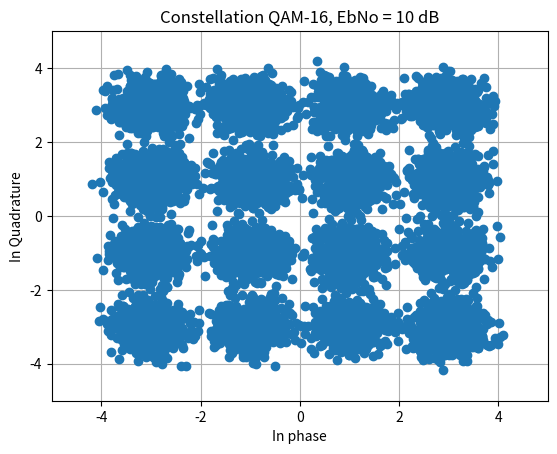

Python code for this plot:
import numpy as np
import matplotlib.pyplot as plt
from scipy.signal import lfilter
from scipy.special import erfc

# -------------------------------------------------
# Basic TX QAM
# -------------------------------------------------

enable_plots = True

M = 16
L = int(1e4) # -> TENER EN CUENTA PARA EbNo altos que sea lo suficientemente largo L
BR = 32e9
N = 2
rolloff = 0.1
h_taps = 203
EbNo_db = 10

T = 1/BR
fs = N * BR
Ts = 1/fs

# -------------------------------------------------
# QAM Modulator (equivalente a qammod)
# -------------------------------------------------

def qammod(x, M):
    m = int(np.sqrt(M))
    re = 2*(x % m) - m + 1
    im = 2*(x // m) - m + 1
    return re + 1j*im

# Símbolos
x_aux = np.random.randint(0, M, L)
ak = qammod(x_aux, M)

# -------------------------------------------------
# Upsampling
# -------------------------------------------------

xup = np.zeros(L*N, dtype=complex)
xup[::N] = ak
xup = N * xup   

# -------------------------------------------------
# Filtro RRC
# -------------------------------------------------
def round_odd(n):
    n = int(np.round(n))
    if n % 2 == 0:
        n += 1
    return n

def root_raised_cosine(fc, fs, rolloff, n_taps, t0=0):

    Ts = 1 / fs
    rolloff = rolloff + 0.0001
    T = 1 / fc

    # Force to odd
    n_taps = round_odd(n_taps)

    # Time vector
    n = np.arange(-(n_taps - 1)//2, (n_taps - 1)//2 + 1)
    t_v = n * Ts + t0
    tn_v = t_v * 2 / T

    # Filter taps 
    numerator = (
        np.sin(np.pi * (1 - rolloff) * tn_v)
        + 4 * rolloff * tn_v * np.cos(np.pi * (1 + rolloff) * tn_v)
    )

    denominator = (
        np.pi * tn_v * (1 - (4 * rolloff * tn_v)**2)
    )

    h_v = numerator / denominator

    # Valor central (evita NaN en tn_v = 0)
    center = (n_taps - 1) // 2
    h_v[center] = (1 + rolloff * (4/np.pi - 1))

    # Normalización
    h_v = h_v / np.sum(h_v)

    return h_v

h = root_raised_cosine(BR/2, fs, rolloff, h_taps, 0)

h_delay = 0  

yup = lfilter(h, 1, np.concatenate([xup, np.zeros(h_delay)]))
yup = yup[h_delay:]

# -------------------------------------------------
# Channel
# -------------------------------------------------

k = np.log2(M)
EbNo = 10**(EbNo_db/10)
SNR_slc = EbNo * k
SNR_ch = SNR_slc / N

Ps = np.var(yup)
Pn = Ps / SNR_ch

n = np.sqrt(Pn/2) * (
    np.random.randn(len(yup)) +
    1j*np.random.randn(len(yup))
)

rx = yup + n

# -------------------------------------------------
# RX
# -------------------------------------------------

h_mf = np.conj(h[::-1])
ymf = lfilter(h_mf, 1, np.concatenate([rx, np.zeros(h_delay)]))
ymf = ymf[h_delay:]

PHASE = 0
rx_down = ymf[PHASE::N] # y[k]

# -------------------------------------------------
# DELAY ESTIMATION USING CROSS-CORRELATION
# -------------------------------------------------

def estimate_delay(tx_symbols, rx_symbols):

    # usamos parte central para evitar transitorios
    Lcorr = min(len(tx_symbols), len(rx_symbols))
    tx = tx_symbols[:Lcorr]
    rx = rx_symbols[:Lcorr]

    # correlación cruzada compleja
    corr = np.correlate(rx, tx, mode='full')

    delay = np.argmax(np.abs(corr)) - (Lcorr - 1)

    return delay

# Estimar delay en símbolos
delay_est = estimate_delay(ak, rx_down)

print(f"\nEstimated symbol delay = {delay_est}")

# Compensar delay
if delay_est > 0:
    rx_aligned = rx_down[delay_est:]
    tx_aligned = ak[:len(rx_aligned)]
elif delay_est < 0:
    tx_aligned = ak[-delay_est:]
    rx_aligned = rx_down[:len(tx_aligned)]
else:
    rx_aligned = rx_down
    tx_aligned = ak[:len(rx_aligned)]

# -------------------------------------------------
# Constellation Plot
# -------------------------------------------------

if enable_plots:
    plt.figure()
    pts = rx_down[500:-100]
    plt.plot(np.real(pts), np.imag(pts), 'o')
    plt.xlabel('In phase')
    plt.ylabel('In Quadrature')
    plt.title(f'Constellation QAM-{M}, EbNo = {EbNo_db:.0f} dB')
    if M == 4:
        plt.xlim([-2,2])
        plt.ylim([-2,2])
    if M == 16:
        LIM = 5
        plt.xlim([-LIM,LIM])
        plt.ylim([-LIM,LIM])
    else:
        LIM = 9
        plt.xlim([-LIM,LIM])
        plt.ylim([-LIM,LIM])
    plt.grid(True)
    plt.show()

# -------------------------------------------------
# SLICER
# -------------------------------------------------

def slicer(rx, M):
    const = qammod(np.arange(M), M)  # todos los símbolos posibles
    
    idx = np.argmin(np.abs(rx[:, None] - const), axis=1)
    
    return const[idx]

ak_hat = slicer(rx_aligned, M)

# -------------------------------------------------
# BER
# -------------------------------------------------

def ber_theoretical(EbNo_db, M):
    k = np.log2(M)
    EbNo = 10**(EbNo_db/10)
    return (4/k)*(1-1/np.sqrt(M))*0.5*erfc(
        np.sqrt(3*k*EbNo/(M-1))/np.sqrt(2)
    )

ber_theo = ber_theoretical(EbNo_db, M)

# Solo quiero medir BER del final de mi simulación
use_frac = 0.6  # fracción de la señal que querés usar (ej: 0.6 = 60%)

start = int((1 - use_frac) * len(ak_hat))

ak_hat_cut = ak_hat[start:]
tx_cut = tx_aligned[start:]

# SER simulada
n_errors = np.sum(ak_hat_cut != tx_cut)
ser_sim = n_errors / len(ak_hat_cut)

# BER aproximada
ber_sim = ser_sim / np.log2(M)

# Some prints
print("\n - Theo BER = %.2e" % ber_theo)
print("\n - Sim SER  = %.2e" % ser_sim)
print("\n - Sim BER  = %.2e" % ber_sim)
print("\n - Errors   = %d" % n_errors)
